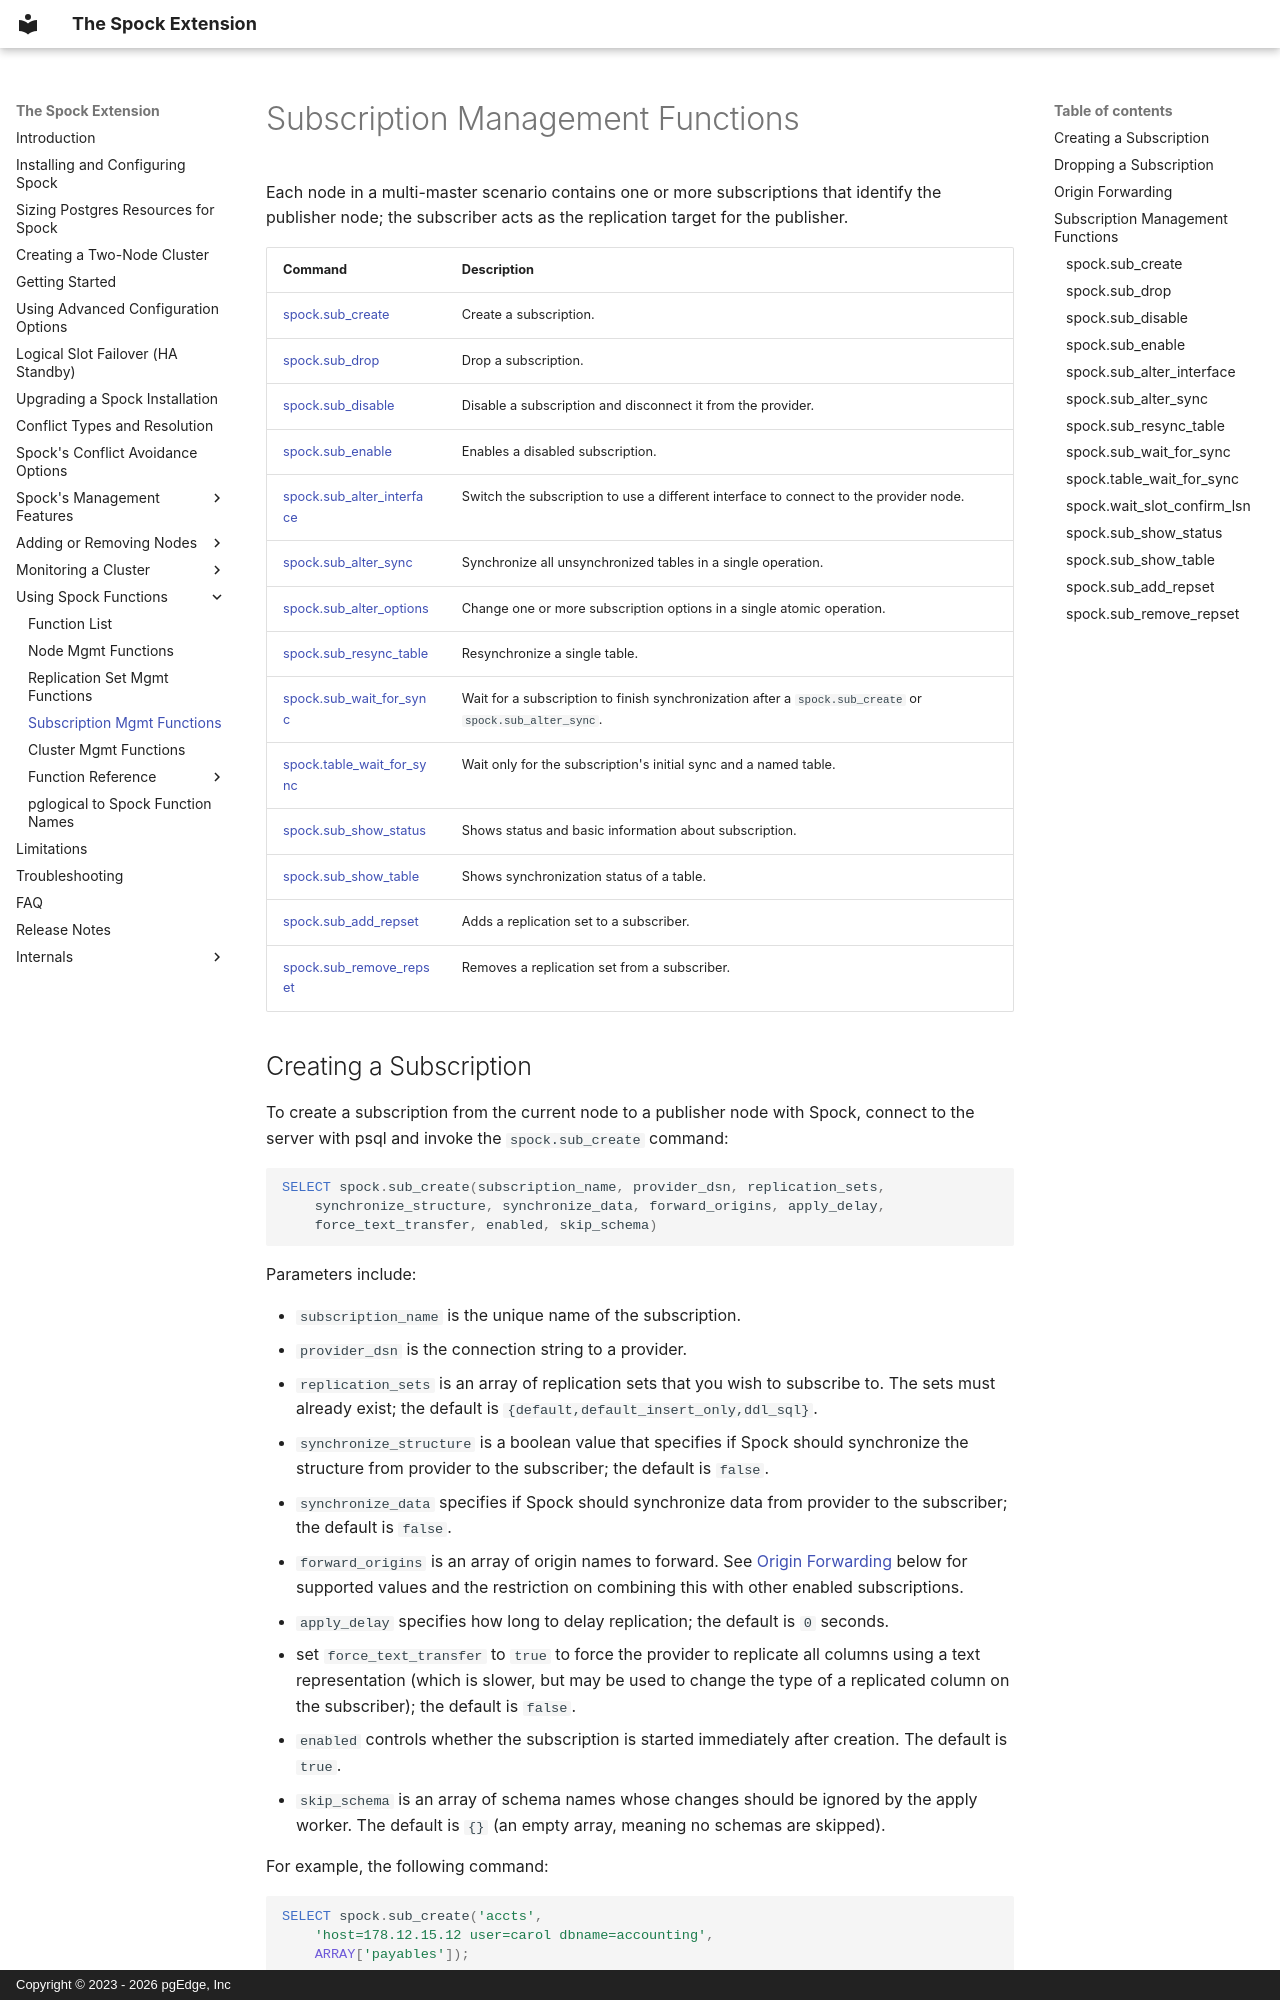

repository: pgEdge/spock · page: spock_functions/sub_mgmt/index.html · generator: mkdocs · copyright: Copyright © 2023 - 2026 pgEdge, Inc

# Subscription Management Functions

Each node in a multi-master scenario contains one or more subscriptions that
identify the publisher node; the subscriber acts as the replication target for
the publisher.


| Command  | Description
|----------|-------------
| [spock.sub_create](functions/spock_sub_create.md) | Create a subscription.
| [spock.sub_drop](functions/spock_sub_drop.md) | Drop a subscription.
| [spock.sub_disable](functions/spock_sub_disable.md) | Disable a subscription and disconnect it from the provider.
| [spock.sub_enable](functions/spock_sub_enable.md) | Enables a disabled subscription.
| [spock.sub_alter_interface](functions/spock_sub_alter_interface.md) | Switch the subscription to use a different interface to connect to the provider node.
| [spock.sub_alter_sync](functions/spock_sub_alter_sync.md) | Synchronize all unsynchronized tables in a single operation.
| [spock.sub_alter_options](functions/spock_sub_alter_options.md) | Change one or more subscription options in a single atomic operation.
| [spock.sub_resync_table](functions/spock_sub_resync_table.md) | Resynchronize a single table.
| [spock.sub_wait_for_sync](functions/spock_sub_wait_for_sync.md) | Wait for a subscription to finish synchronization after a `spock.sub_create` or `spock.sub_alter_sync`.
| [spock.table_wait_for_sync](functions/spock_table_wait_for_sync.md) | Wait only for the subscription's initial sync and a named table.
| [spock.sub_show_status](functions/spock_sub_show_status.md) | Shows status and basic information about subscription.
| [spock.sub_show_table](functions/spock_sub_show_table.md) | Shows synchronization status of a table.
| [spock.sub_add_repset](functions/spock_sub_add_repset.md) | Adds a replication set to a subscriber.
| [spock.sub_remove_repset](functions/spock_sub_remove_repset.md) | Removes a replication set from a subscriber.
